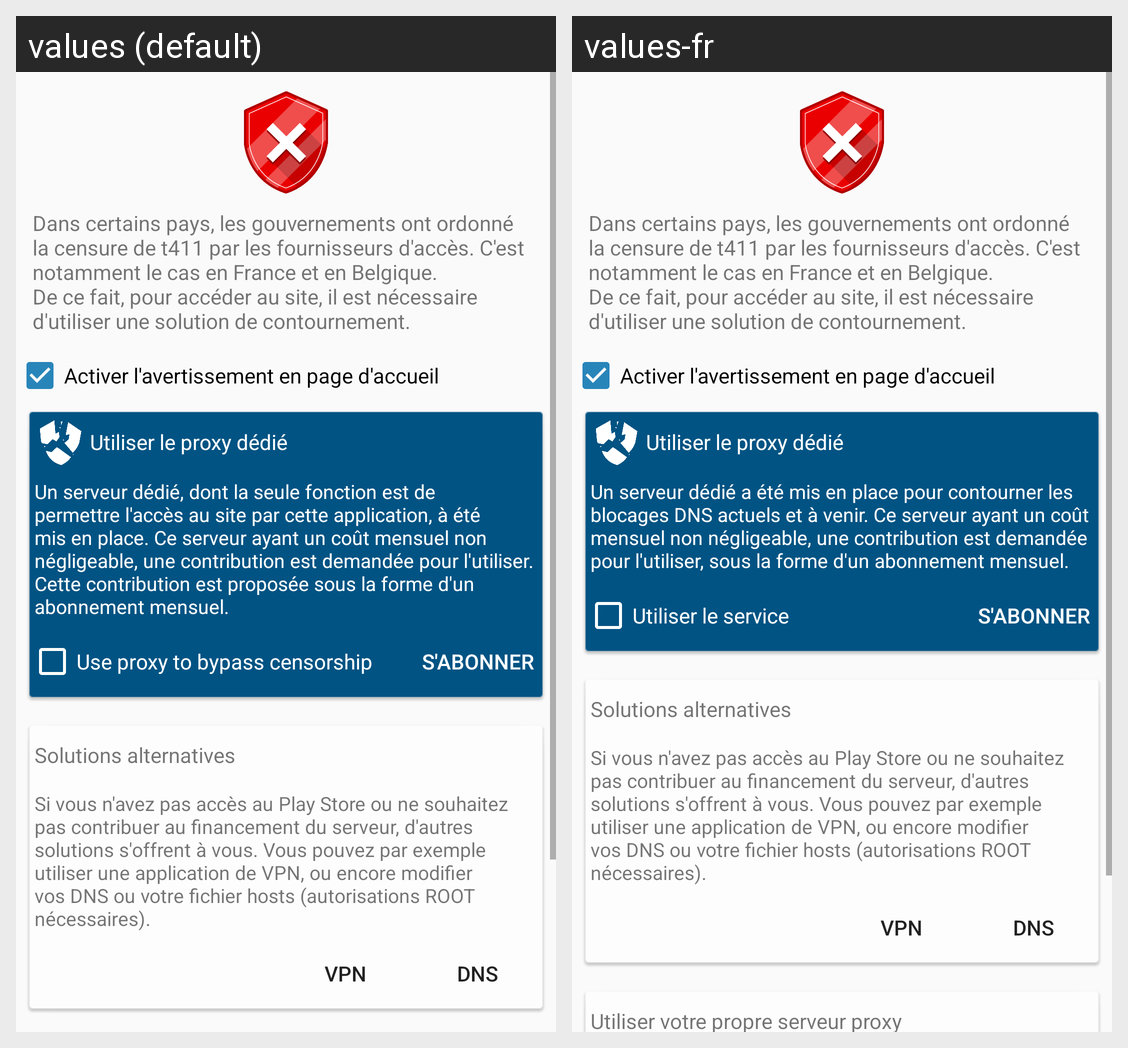

Here is an Android app screen in its default locale and in the app's own translations. Write out the translated-string differences for the strings that appear on this screen.
Android screen res/layout/activity_proxystatus.xml rendered under 2 locales, left to right: values (default), values-fr. Device: Nexus 5 (rendered at 1080×1920; each locale shown at half size, 540×960, under a caption strip naming it); theme toolbarTheme.
Strings drawn on this screen, with the default value and each locale's value (text and hints the layout hard-codes, and strings that could not be matched under every locale, appear in the picture but are not listed):

proxypart1
  values: Dans certains pays, les gouvernements ont ordonné la censure de t411 par les fournisseurs d'accès. C'est notamment le cas en France et en Belgique.
      De ce fait, pour accéder au site, il est nécessaire d'utiliser une solution de contournement.
  values-fr: Dans certains pays, les gouvernements ont ordonné la censure de t411 par les fournisseurs d'accès. C'est notamment le cas en France et en Belgique.
      De ce fait, pour accéder au site, il est nécessaire d'utiliser une solution de contournement.

option_proxy_name
  values: Utiliser le proxy dédié
  values-fr: Utiliser le proxy dédié

option_proxy_detail
  values: Un serveur dédié, dont la seule fonction est de permettre l'accès au site par cette application, à été mis en place. Ce serveur ayant un coût mensuel non négligeable, une contribution est demandée pour l'utiliser. Cette contribution est proposée sous la forme d'un abonnement mensuel.
  values-fr: Un serveur dédié a été mis en place pour contourner les blocages DNS actuels et à venir. Ce serveur ayant un coût mensuel non négligeable, une contribution est demandée pour l'utiliser, sous la forme d'un abonnement mensuel.

settings_use_proxy
  values: Use proxy to bypass censorship
  values-fr: Utiliser le service

censorship_alternative_title
  values: Solutions alternatives
  values-fr: Solutions alternatives

censorship_alternative_detail
  values: Si vous n'avez pas accès au Play Store ou ne souhaitez pas contribuer au financement du serveur, d'autres solutions s'offrent à vous. Vous pouvez par exemple utiliser une application de VPN, ou encore modifier vos DNS ou votre fichier hosts (autorisations ROOT nécessaires).
  values-fr: Si vous n'avez pas accès au Play Store ou ne souhaitez pas contribuer au financement du serveur, d'autres solutions s'offrent à vous. Vous pouvez par exemple utiliser une application de VPN, ou encore modifier vos DNS ou votre fichier hosts (autorisations ROOT nécessaires).
